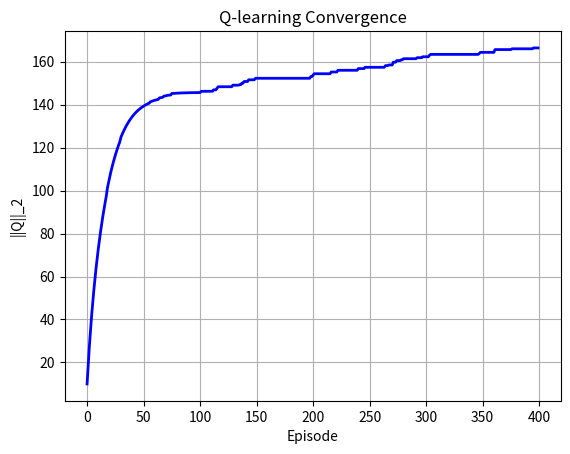
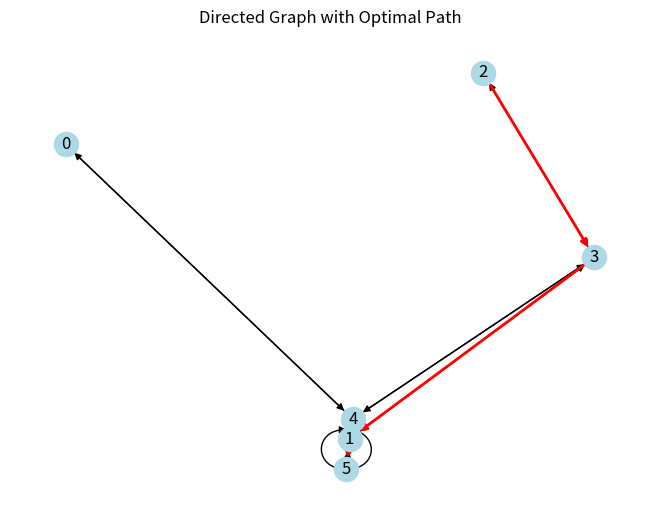
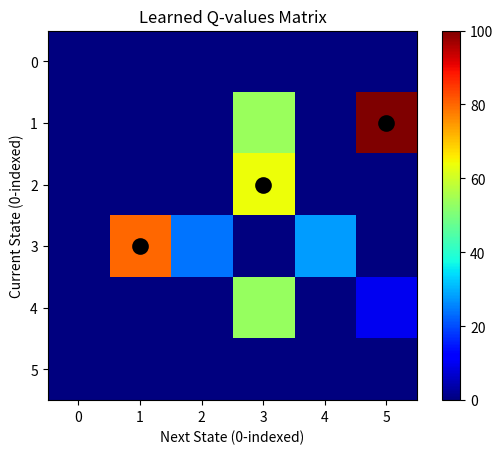

Write the Python code that produced these figures, in order.
import numpy as np
import matplotlib.pyplot as plt
import networkx as nx

# Define the reward matrix R (6x6) using 0-based indexing.
R = np.array([
    [-1, -1, -1, -1,  0, -1],
    [-1, -1, -1,  0, -1, 100],
    [-1, -1, -1,  0, -1, -1],
    [-1,  0,  0, -1,  0, -1],
    [ 0, -1, -1,  0, -1, 100],
    [-1,  0, -1, -1,  0, 100]
])
num_states = 6
start_state = 2  # 0-based state 2
goal_state = 5   # 0-based state 5

alpha = 0.1
gamma = 0.8
epsilon = 0.1
num_episodes = 400
Q = np.zeros((num_states, num_states))
Q_norm_history = np.zeros(num_episodes)

for ep in range(num_episodes):
    s = start_state
    while s != goal_state:
        valid_actions = np.where(R[s, :] != -1)[0]  # actions available from state s (0-based)
        if valid_actions.size == 0:
            break
        if np.random.rand() < epsilon:
            a = np.random.choice(valid_actions)
        else:
            Q_valid = Q[s, valid_actions]
            a = valid_actions[np.argmax(Q_valid)]
        s_next = a
        reward = R[s, a]
        if s_next == goal_state:
            Q[s, a] = Q[s, a] + alpha * (reward - Q[s, a])
            break
        else:
            Q[s, a] = Q[s, a] + alpha * (reward + gamma * np.max(Q[s_next, :]) - Q[s, a])
        s = s_next
    Q_norm_history[ep] = np.linalg.norm(Q)

print("Learned Q-table:")
print(Q)

# Plot norm of Q per episode
plt.figure()
plt.plot(Q_norm_history, 'b-', linewidth=2)
plt.xlabel("Episode")
plt.ylabel("||Q||_2")
plt.title("Q-learning Convergence")
plt.grid(True)
plt.show()

# Extract the optimal path starting from state 2.
optimal_path = [start_state]
s = start_state
while s != goal_state:
    a = np.argmax(Q[s, :])
    optimal_path.append(a)
    s = a
print("Optimal path (0-indexed):", optimal_path)

# Build directed graph from R.
edges_from = []
edges_to = []
edge_weights = []
for i in range(num_states):
    for j in range(num_states):
        if R[i, j] != -1:
            edges_from.append(i)
            edges_to.append(j)
            edge_weights.append(R[i, j])

G = nx.DiGraph()
for u, v, w in zip(edges_from, edges_to, edge_weights):
    G.add_edge(u, v, weight=w)

# Plot graph with 0-based labels and highlight the optimal path.
pos = nx.spring_layout(G)
plt.figure()
nx.draw(G, pos, with_labels=True, node_color='lightblue', arrows=True)
# Highlight optimal path in red.
optimal_edges = [(optimal_path[i], optimal_path[i+1]) for i in range(len(optimal_path)-1)]
nx.draw_networkx_edges(G, pos, edgelist=optimal_edges, edge_color='r', width=2)
plt.title("Directed Graph with Optimal Path")
plt.show()

# Also, visualize Q-table with imagesc equivalent.
plt.figure()
plt.imshow(Q, cmap='jet', interpolation='nearest')
plt.colorbar()
plt.xlabel("Next State (0-indexed)")
plt.ylabel("Current State (0-indexed)")
plt.title("Learned Q-values Matrix")
for i in range(num_states):
    for j in range(num_states):
        if (i, j) in optimal_edges:
            plt.plot(j, i, 'ko', markersize=10, markeredgewidth=2)
plt.show()
